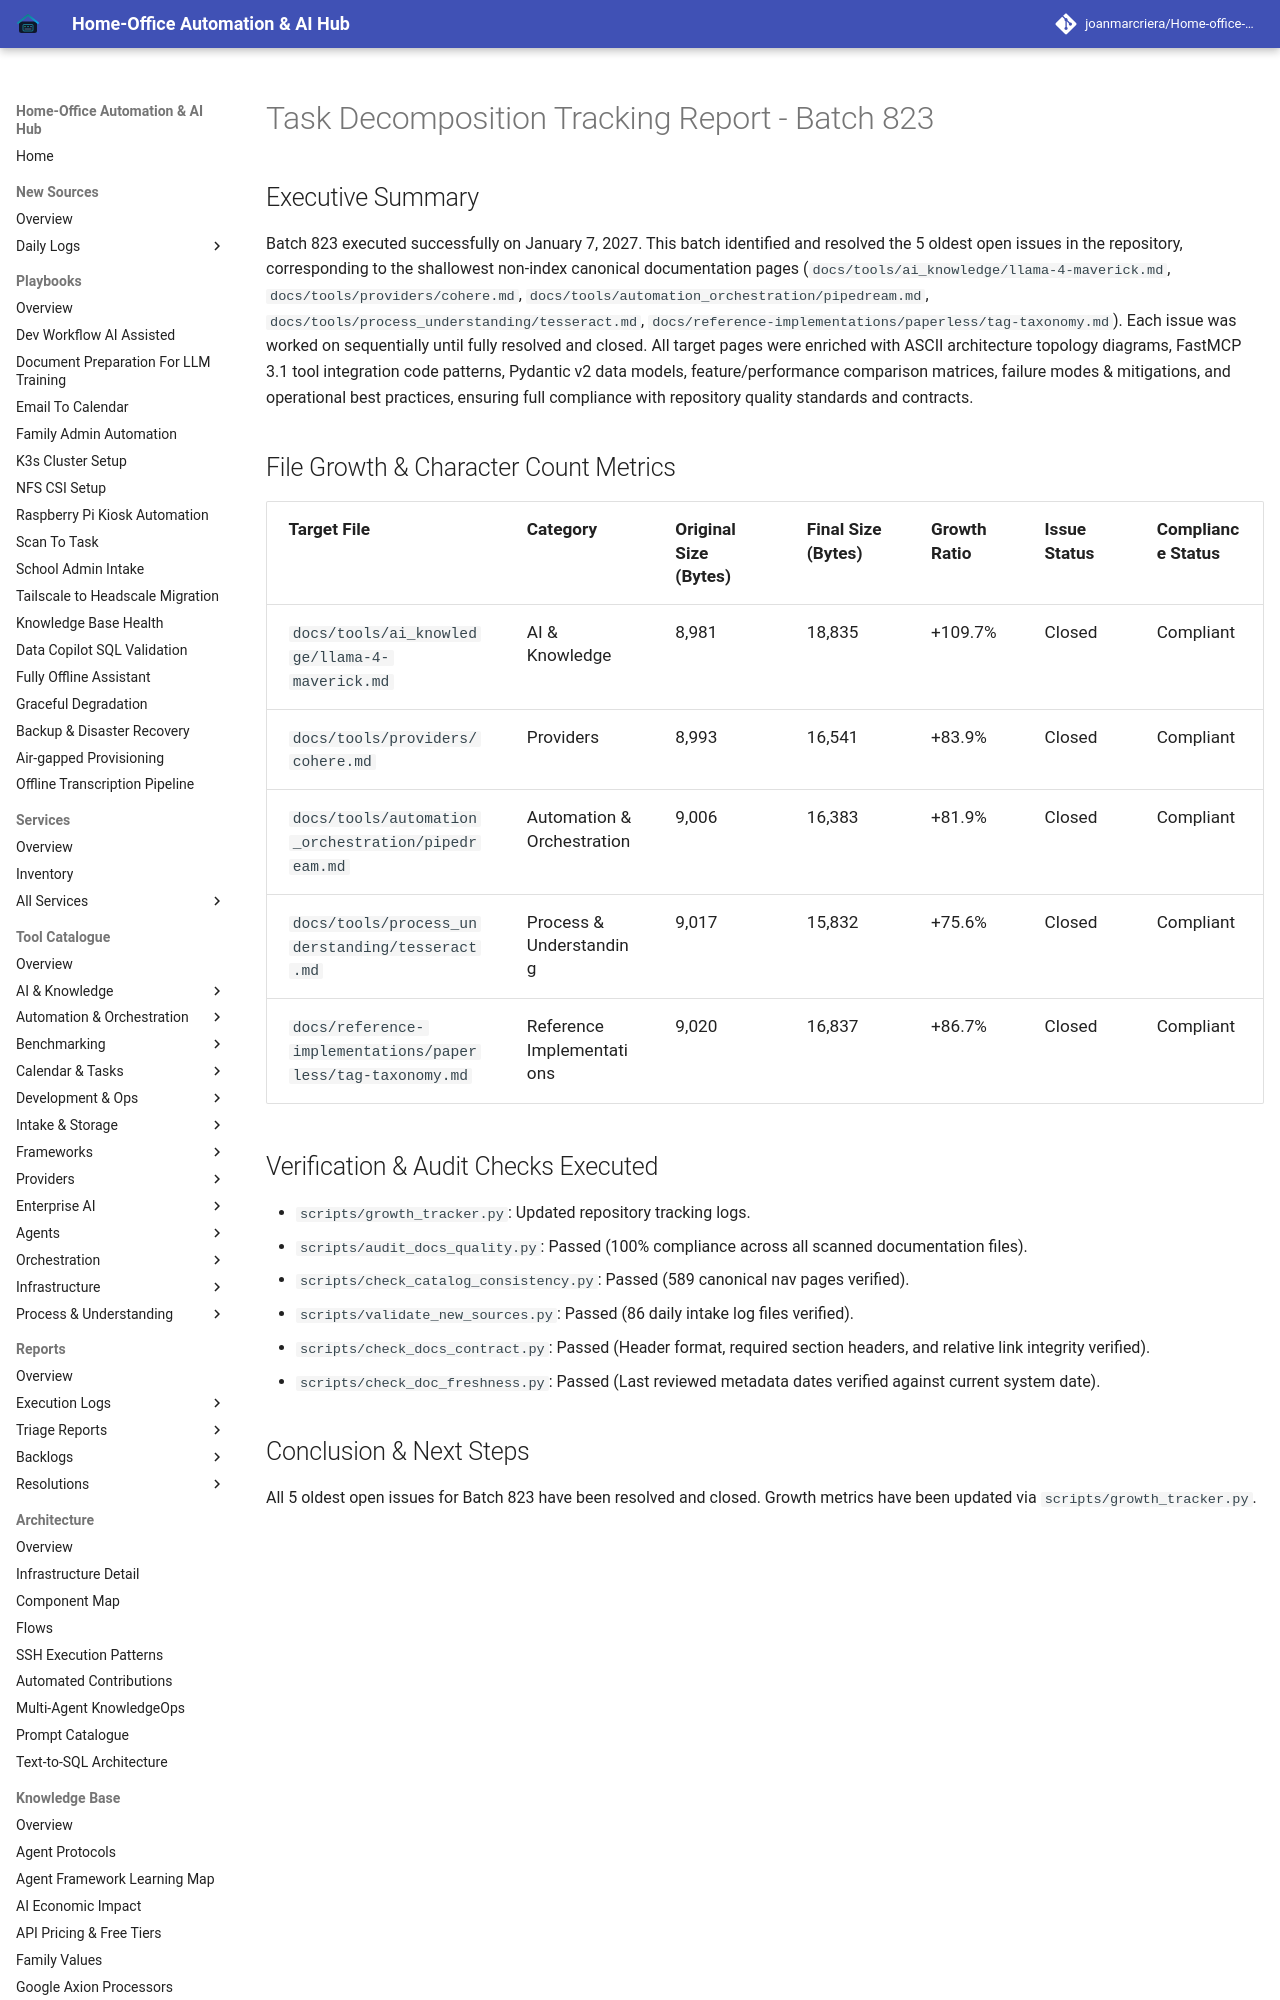

repository: joanmarcriera/Home-office-automations · page: reports/task-decomposition-batch-823/index.html · generator: mkdocs

# Task Decomposition Tracking Report - Batch 823

## Executive Summary
Batch 823 executed successfully on January 7, 2027. This batch identified and resolved the 5 oldest open issues in the repository, corresponding to the shallowest non-index canonical documentation pages (`docs/tools/ai_knowledge/llama-4-maverick.md`, `docs/tools/providers/cohere.md`, `docs/tools/automation_orchestration/pipedream.md`, `docs/tools/process_understanding/tesseract.md`, `docs/reference-implementations/paperless/tag-taxonomy.md`). Each issue was worked on sequentially until fully resolved and closed. All target pages were enriched with ASCII architecture topology diagrams, FastMCP 3.1 tool integration code patterns, Pydantic v2 data models, feature/performance comparison matrices, failure modes & mitigations, and operational best practices, ensuring full compliance with repository quality standards and contracts.
